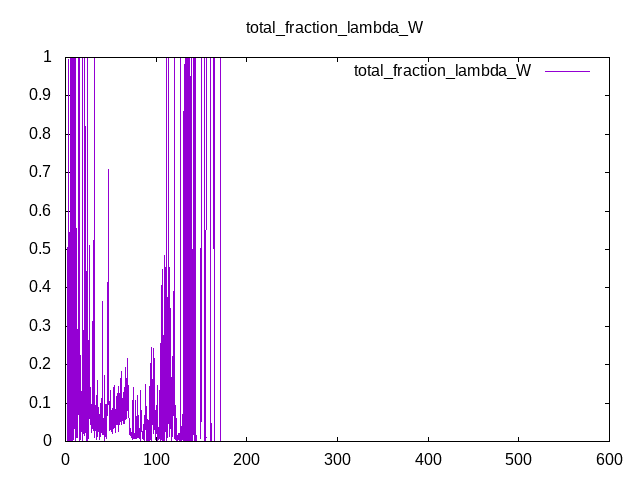

Source data for this figure (header and first rows):
Time, total_fraction_lambda_W
0, -nan
0.25, -nan
0.5, -nan
0.75, -nan
1, -nan
1.25, 0
1.5, 0
1.75, -nan
2, 0.05614
2.25, 0
2.5, 0
2.75, 0.01816
3, 0.9956
3.25, 0.005113
3.5, 0.04879
3.75, 0.002841
4, 0.003079
4.25, 0
4.5, 0.09059
4.75, 0.08894
5, 0.9999
5.25, 0.001939
5.5, 0.005336
5.75, 0.05932
6, 0
6.25, 0.1786
6.5, 1
6.75, 0.01653
7, 0.002866
7.25, 0.0007409
7.5, 0.01854
7.75, 0.002257
8, 1
8.25, 0
8.5, 0.9991
8.75, 0.004167
9, 0.1862
9.25, 0.4863
9.5, 0.9997
9.75, 0.04353
10, 0.03497
10.25, 0.9999
10.5, 0
10.75, 0.9997
11, 0.07049
11.25, 0
11.5, 0.01739
11.75, 0.01821
12, 0.01236
12.25, 0.01065
12.5, 0.5539
12.75, 0.02916
13, 0.01165
13.25, 0.04457
13.5, 0.05145
13.75, 0.1728
14, 0.07344
14.25, 0.9999
14.5, 0.07027
14.75, 0.7398
... 2,340 more rows
